Run: headless pygame with SDL's dummy video driver; simulated clock (each Clock.tick advances the game by its frame time, no real sleeping); random seed 0; keys injected as events and as key.get_pressed() state; mouse plan: one left click at the window centre at the start of phase 2, then a move to the lower-right quarter at the start of phase 3.
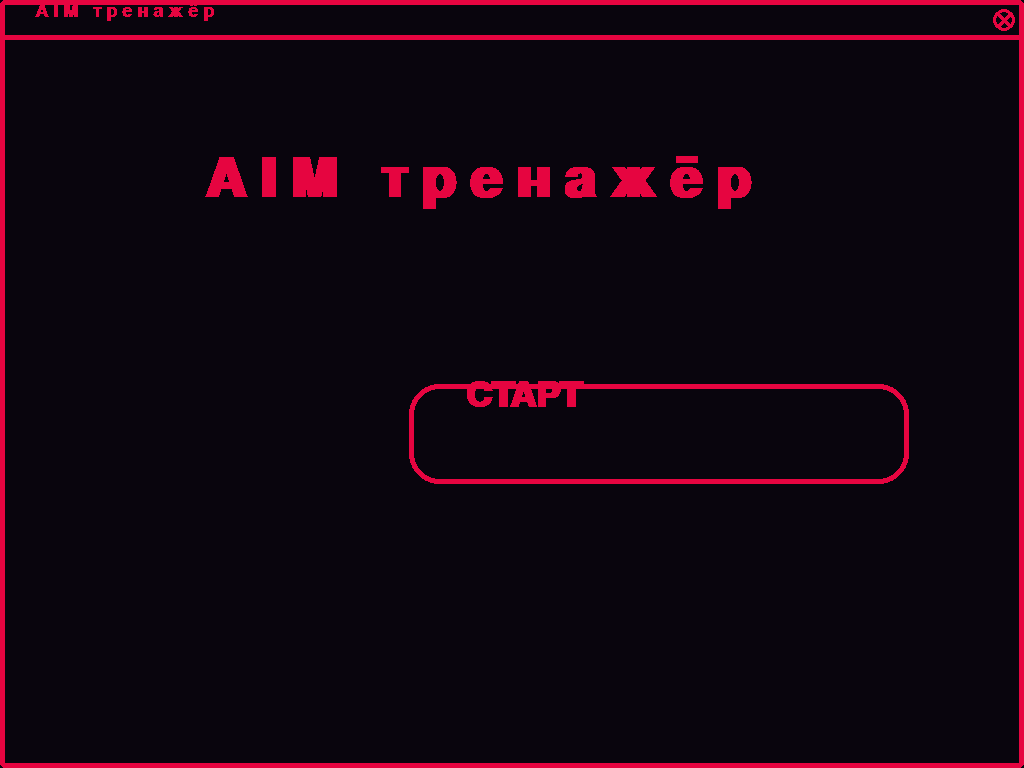
Frame 1 of 4 · flips 1–60 · no input
Frame 2 of 4 · flips 61–180 · clicked the window centre · tapped SPACE, RETURN · held RIGHT (→), D · screen unchanged from frame 1, image omitted
Frame 3 of 4 · flips 181–300 · moved the mouse to the lower-right quarter · held DOWN (↓), S · screen unchanged from frame 2, image omitted
Frame 4 of 4 · flips 301–420 · held LEFT (←), A, UP (↑), W · screen unchanged from frame 3, image omitted

The pygame program that drew these frames:

import pygame
from pygame._sdl2 import Window
import time
from random import randint


if __name__ == "__main__":
    pygame.init()
    pygame.display.set_caption("AIM тренажёр")
    size = width, height = pygame.display.Info().current_w, pygame.display.Info().current_h
    screen = pygame.display.set_mode(size, pygame.NOFRAME)
    x = 0
    y = 0
    window = Window.from_display_module()
    running = True
    moving = False
    start = False
    win = False
    count = 0
    points = 0
    r = 20
    x_r = randint(r, width - r)
    y_r = randint(40 + r, height - r)
    x_ = 0
    y_ = 0
    while running:
        for event in pygame.event.get():
            if event.type == pygame.QUIT:
                running = False
            if event.type == pygame.MOUSEBUTTONDOWN:
                if event.button == 1:
                    x_, y_ = event.pos
                    if width - 35 < x_ < width - 5 and 5 < y_ < 40:
                        time.sleep(0.1)
                        running = False
                    elif 5 < y_ < 40:
                        moving = True
                    if width / 2.5 < x_ < width / 2.5 + 500 and height / 2 < y_ < height / 2 + 100:
                        if not start or win:
                            time.sleep(0.1)
                            win = False
                            start = True
                            count = 0
                            points = 0
                    if x_r - r <= x_ <= x_r + r and y_r - r <= y_ <= y_r + r:
                        if start and not win:
                            x_r = randint(r, width - r)
                            y_r = randint(40 + r, height - r)
                            points += 1
            if event.type == pygame.MOUSEBUTTONUP:
                moving = False
            if event.type == pygame.MOUSEMOTION:
                if moving:
                    x += event.pos[0] - x_
                    y += event.pos[1] - y_
            if event.type == pygame.KEYDOWN:
                if event.key == pygame.K_ESCAPE:
                    if start:
                        start = False
                    else:
                        running = False
        window.position = (x, y)
        screen.fill((9, 5, 13))
        pygame.draw.rect(screen, (230, 5, 64), (0, 0, width, height), 5, border_radius=5)
        pygame.draw.rect(screen, (230, 5, 64), (0, 35, width, 5))
        font = pygame.font.SysFont("arial", 27)
        font.set_bold(True)
        text = font.render("A I M   т р е н а ж ё р", False, (230, 5, 64))
        screen.blit(text, (35, 2))
        pygame.draw.circle(screen, (230, 5, 64), (width - 20, 20), 11, 3)
        pygame.draw.polygon(screen, (230, 5, 64),
                            ((width - 27, 15), (width - 25, 13), (width - 13, 25), (width - 15, 27)))
        pygame.draw.polygon(screen, (230, 5, 64),
                            ((width - 13, 15), (width - 15, 13), (width - 27, 25), (width - 25, 27)))
        if start:
            if not win:
                count += 1
                pygame.draw.circle(screen, (230, 5, 64), (x_r, y_r), r)
            font = pygame.font.SysFont("arial", 27)
            font.set_bold(True)
            text = font.render(f"В Р Е М Я: {60 - count // 60}", False, (230, 5, 64))
            screen.blit(text, (width / 3, 2))
            font = pygame.font.SysFont("arial", 27)
            font.set_bold(True)
            text = font.render(f"С Ч Ё Т: {points}", False, (230, 5, 64))
            screen.blit(text, (width / 3 * 2, 2))
            if 60 - round(count / 60, 2) <= 0:
                win = True
            if win:
                font = pygame.font.SysFont("arial", round(width / 12.8))
                font.set_bold(True)
                text = font.render(f"Y O U   R E S U L T: {points}", False, (230, 5, 64))
                screen.blit(text, (width / 5, height / 5))
                pygame.draw.rect(screen, (230, 5, 64), (width / 2.5, height / 2, 500, 100), 5, border_radius=30)
                font = pygame.font.SysFont("arial", round(width / 19.2))
                font.set_bold(True)
                text = font.render("РЕСТАРТ", False, (230, 5, 64))
                screen.blit(text, (width / 2.3, height / 2.03))
        else:
            font = pygame.font.SysFont("arial", round(width / 12.8))
            font.set_bold(True)
            text = font.render("A I M   т р е н а ж ё р", False, (230, 5, 64))
            screen.blit(text, (width / 5, height / 5))
            pygame.draw.rect(screen, (230, 5, 64), (width / 2.5, height / 2, 500, 100), 5, border_radius=30)
            font = pygame.font.SysFont("arial", round(width / 19.2))
            font.set_bold(True)
            text = font.render("СТАРТ", False, (230, 5, 64))
            screen.blit(text, (width / 2.2, height / 2.03))
        pygame.display.flip()
        pygame.time.Clock().tick(60)
    pygame.quit()
